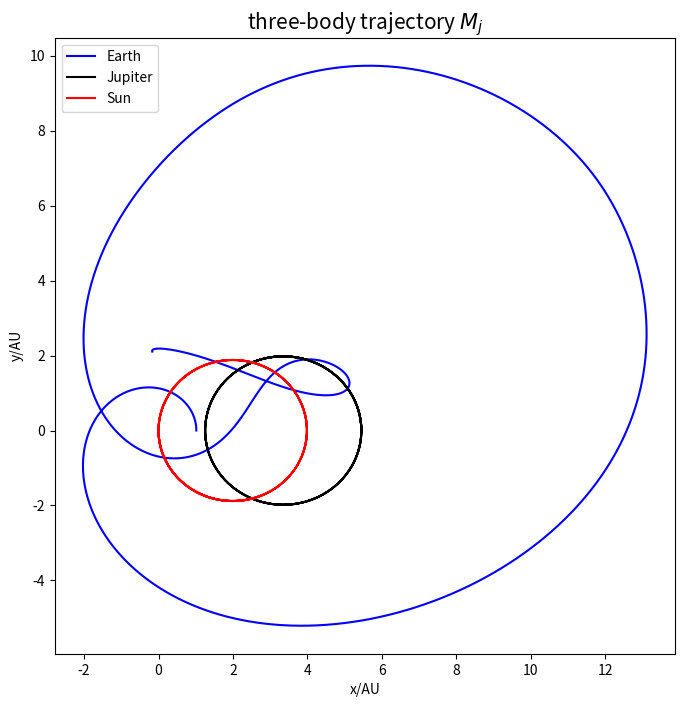

Reproduce this figure in Python.
# -*- coding: utf-8 -*-
"""
Created on Fri Jun 17 20:35:01 2016

@author: bertramlee
"""

import numpy as np
import matplotlib.pyplot as plt
from math import *
import mpl_toolkits.mplot3d

#Determine the initial value
def initial(a,e):
    x0=a*(1+e)
    v_y0=2*pi*sqrt((1-e)/(a*(1+e)))
    return [x0,v_y0]

def three_orbits(m_e,m_j,m_s):
#Earth
    x_e0=initial(1,0.017)[0]
    x_e=[]
    x_e.append(x_e0)
    
    v_ex0=0
    v_ex=[]
    v_ex.append(v_ex0)

    y_e0=0
    y_e=[]
    y_e.append(y_e0)
    
    v_ey0=initial(1,0.017)[1]
    v_ey=[]
    v_ey.append(v_ey0)
#Jupiter
    x_j0=initial(5.2,0.048)[0]
    x_j=[]
    x_j.append(x_j0)
    
    v_jx0=0
    v_jx=[]
    v_jx.append(v_jx0)

    y_j0=0
    y_j=[]
    y_j.append(y_j0)
    
    v_jy0=0.6*initial(5.2,0.048)[1]
    v_jy=[]
    v_jy.append(v_jy0)
#Sun
    x_s0=0
    x_s=[]
    x_s.append(x_s0)
    
    v_sx0=0
    v_sx=[]
    v_sx.append(v_sx0)

    y_s0=0
    y_s=[]
    y_s.append(y_s0)
    
    v_sy0=-(m_e*v_ey0+m_j*v_jy0)/m_s
    v_sy=[]
    v_sy.append(v_sy0)
#r
    r_es=[]
    r_es.append(sqrt((x_e0-x_s0)**2+(y_e0-y_s0)**2))
    r_js=[]
    r_js.append(sqrt((x_j0-x_s0)**2+(y_j0-y_s0)**2))
    r_ej=[]
    r_ej.append(sqrt((x_e0-x_j0)**2+(y_e0-y_j0)**2))

    t=[]
    t.append(0)
    time=20.0
    dt=0.001

    
    for i in range(int(time/dt)):
#Earth
        v_ex.append(v_ex[i]+dt*(4*pi**2*(x_s[i]-x_e[i])/(r_es[i]**3)+4*pi**2*m_j/m_s*(x_j[i]-x_e[i])/(r_ej[i]**3)))
        x_e.append(x_e[i]+v_ex[i+1]*dt)
        v_ey.append(v_ey[i]+dt*(4*pi**2*(y_s[i]-y_e[i])/(r_es[i]**3)+4*pi**2*m_j/m_s*(y_j[i]-y_e[i])/(r_ej[i]**3)))
        y_e.append(y_e[i]+v_ey[i+1]*dt)
#Jupiter
        v_jx.append(v_jx[i]+dt*(4*pi**2*(x_s[i]-x_j[i])/(r_js[i]**3)+4*pi**2*m_e/m_s*(x_e[i]-x_j[i])/(r_ej[i]**3)))
        x_j.append(x_j[i]+v_jx[i+1]*dt)
        v_jy.append(v_jy[i]+dt*(4*pi**2*(y_s[i]-y_j[i])/(r_js[i]**3)+4*pi**2*m_e/m_s*(y_e[i]-y_j[i])/(r_ej[i]**3)))
        y_j.append(y_j[i]+v_jy[i+1]*dt)
#Sun
        v_sx.append(v_sx[i]+dt*(4*pi**2*m_e/m_s*(x_e[i]-x_s[i])/(r_es[i]**3)+4*pi**2*m_j/m_s*(x_j[i]-x_s[i])/(r_js[i]**3)))
        x_s.append(x_s[i]+v_sx[i+1]*dt)
        v_sy.append(v_sy[i]+dt*(4*pi**2*m_e/m_s*(y_e[i]-y_s[i])/(r_es[i]**3)+4*pi**2*m_j/m_s*(y_j[i]-y_s[i])/(r_js[i]**3)))
        y_s.append(y_s[i]+v_sy[i+1]*dt)

        r_es.append(sqrt((x_e[i+1]-x_s[i+1])**2+(y_e[i+1]-y_s[i+1])**2))
        r_js.append(sqrt((x_j[i+1]-x_s[i+1])**2+(y_j[i+1]-y_s[i+1])**2))
        r_ej.append(sqrt((x_e[i+1]-x_j[i+1])**2+(y_e[i+1]-y_j[i+1])**2))

        t.append(t[i]+dt)
    return [x_e,y_e,x_j,y_j,x_s,y_s,t]
m_e=1.0
m_j=316.7*1000
m_s=333333.3
thr=three_orbits(m_e,m_j,m_s)
x_e=thr[0]
y_e=thr[1]
x_j=thr[2]
y_j=thr[3]
x_s=thr[4]
y_s=thr[5]
t=thr[6]

#plot
plt.figure(figsize=[8,8])
plt.plot(x_e,y_e,color='b',label='Earth')
plt.plot(x_j,y_j,color='k',label='Jupiter')
plt.plot(x_s,y_s,color='r',label='Sun')
plt.legend(loc='upper left')
plt.title('three-body trajectory $M_j$',fontsize=15)
plt.xlabel('x/AU')
#xlim(-6,6)
plt.ylabel('y/AU')
#ylim(-6,6)
plt.savefig('three-body trajectory8.png')
plt.show()
